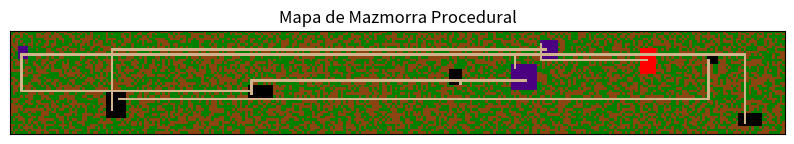

Recreate this plot in Python.
import numpy as np
import matplotlib.pyplot as plt
import random

def crear_habitacion(mapa, min_size, max_size, tipo_habitacion):
    h = random.randint(min_size, max_size)
    w = random.randint(min_size, max_size)
    x = random.randint(1, mapa.shape[1] - w - 1)
    y = random.randint(1, mapa.shape[0] - h - 1)

    if np.any(mapa[y:y+h, x:x+w] != ''):
        return False

    mapa[y:y+h, x:x+w] = tipo_habitacion
    return (x, y, w, h)

def crear_pasillo(mapa, desde, hasta, tipo_pasillo):
    x1, y1, w1, h1 = desde
    x2, y2, w2, h2 = hasta

    start_x = random.randint(x1, x1 + w1 - 1)
    start_y = random.randint(y1, y1 + h1 - 1)
    end_x = random.randint(x2, x2 + w2 - 1)
    end_y = random.randint(y2, y2 + h2 - 1)

    for x in range(min(start_x, end_x), max(start_x, end_x) + 1):
        mapa[start_y, x] = tipo_pasillo
    
    for y in range(min(start_y, end_y), max(start_y, end_y) + 1):
        mapa[y, end_x] = tipo_pasillo

def generar_mapa_dungeon(dimx, dimy, n_habitaciones=10):
    mapa = np.full((dimy, dimx), '', dtype=object)

    tipos_habitacion = ['dungeon', 'boss', 'god', 'psycho', 'hell']
    tipos_pasillo = ['path']

    habitaciones = []
    for _ in range(n_habitaciones):
        tipo_habitacion = random.choice(tipos_habitacion)
        nueva_habitacion = crear_habitacion(mapa, 4, 10, tipo_habitacion)
        if nueva_habitacion:
            if habitaciones:
                crear_pasillo(mapa, habitaciones[-1], nueva_habitacion, random.choice(tipos_pasillo))
            habitaciones.append(nueva_habitacion)

    # Rellenar el resto del mapa con 'grass' y 'dirt'
    for y in range(mapa.shape[0]):
        for x in range(mapa.shape[1]):
            if mapa[y, x] == '':
                mapa[y, x] = random.choice(['grass', 'dirt'])

    # Convertir nombres a colores RGB
    color_map = {'grass': [0, 128, 0], 'dirt': [139, 69, 19], 'path': [210, 180, 140], 'dungeon': [128, 128, 128], 'boss': [255, 0, 0], 'god': [255, 255, 0], 'psycho': [75, 0, 130], 'hell': [0, 0, 0]}
    mapa_colorido = np.array([[color_map[cell] for cell in row] for row in mapa])

    # Visualización
    plt.figure(figsize=(10, 10))
    plt.imshow(mapa_colorido, interpolation='nearest')
    plt.title("Mapa de Mazmorra Procedural")
    plt.xticks([])
    plt.yticks([])
    plt.show()

# Ejemplo de uso
generar_mapa_dungeon(300, 40, 20)
